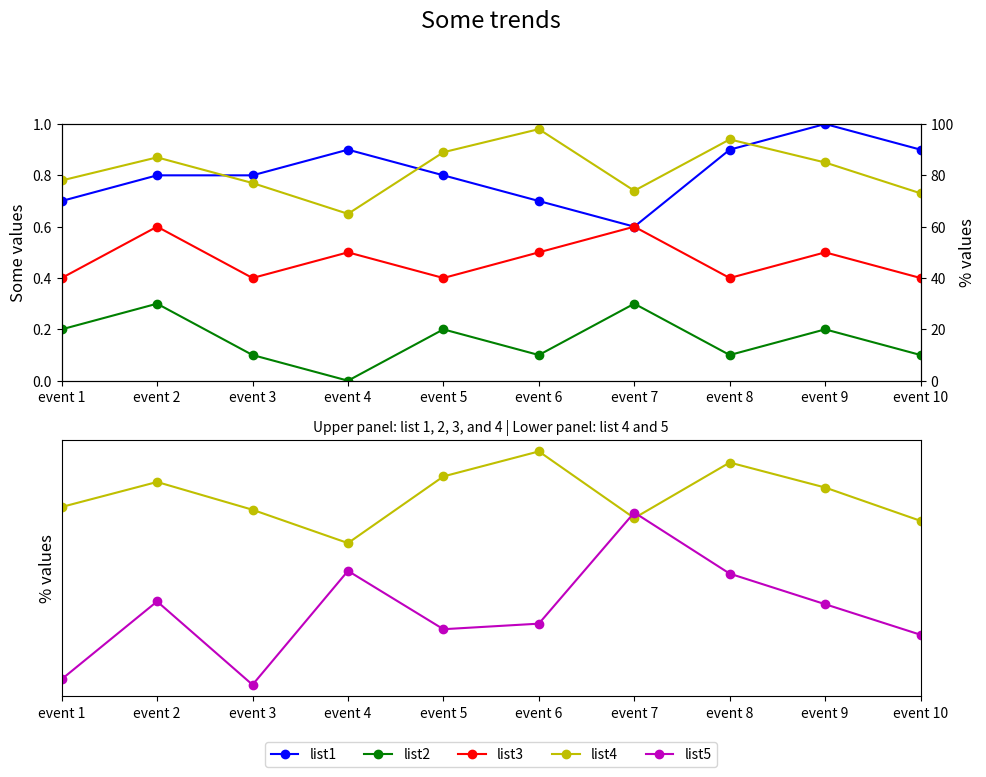

Source code (Python):

import matplotlib.pyplot as plt

event_index = ['event 1','event 2','event 3','event 4','event 5','event 6','event 7','event 8','event 9','event 10']
list1 = [0.7,0.8,0.8,0.9,0.8,0.7,0.6,0.9,1.0,0.9]
list2 = [0.2,0.3,0.1,0.0,0.2,0.1,0.3,0.1,0.2,0.1]
list3 = [0.4,0.6,0.4,0.5,0.4,0.5,0.6,0.4,0.5,0.4]
list4 = [78,87,77,65,89,98,74,94,85,73]
list5 = [16,44,14,55,34,36,76,54,43,32]

fig = plt.figure(figsize=(10, 8))

# First subplot
ax1 = fig.add_subplot(211)
ax2 = ax1.twinx()

line1 = ax1.plot(list1, 'bo-', label='list1')
line2 = ax1.plot(list2, 'go-', label='list2')
line3 = ax1.plot(list3, 'ro-', label='list3')
line4 = ax2.plot(list4, 'yo-', label='list4')

ax1.set_ylim(0, 1)
ax1.set_xlim(0, len(event_index) - 1)  # Adjust x limits to match the data
ax1.set_xticks(range(len(event_index)))
ax1.set_xticklabels(event_index)
ax1.set_ylabel('Some values', fontsize=12)
ax2.set_ylabel('% values', fontsize=12)
ax2.set_ylim(0, 100)

# Second subplot
ax3 = fig.add_subplot(212)
ax3.set_xlim(0, len(event_index) - 1)
ax3.set_xticks(range(len(event_index)))
ax3.set_xticklabels(event_index)
ax3.set_ylabel('% values', fontsize=12)

ax3.plot(list4, 'yo-', label='list4')
line5 = ax3.plot(list5, 'mo-', label='list5')

# Center legend with adjustment
lines = line1 + line2 + line3 + line4 + line5
labels = [l.get_label() for l in lines]
ax3.legend(lines, labels, loc='upper center', bbox_to_anchor=(0.5, -0.15), ncol=5)

# Titles and layout
plt.suptitle('Some trends', y=1.02, fontsize=17)
plt.title('Upper panel: list 1, 2, 3, and 4 | Lower panel: list 4 and 5', fontsize=10)

# Adjust layout to prevent overlap
fig.tight_layout(rect=[0.0, 0.05, 1.0, 0.95])  # Leave space for the title

# Remove y-axis ticks from the second subplot
ax3.yaxis.set_ticks([])

plt.show()
